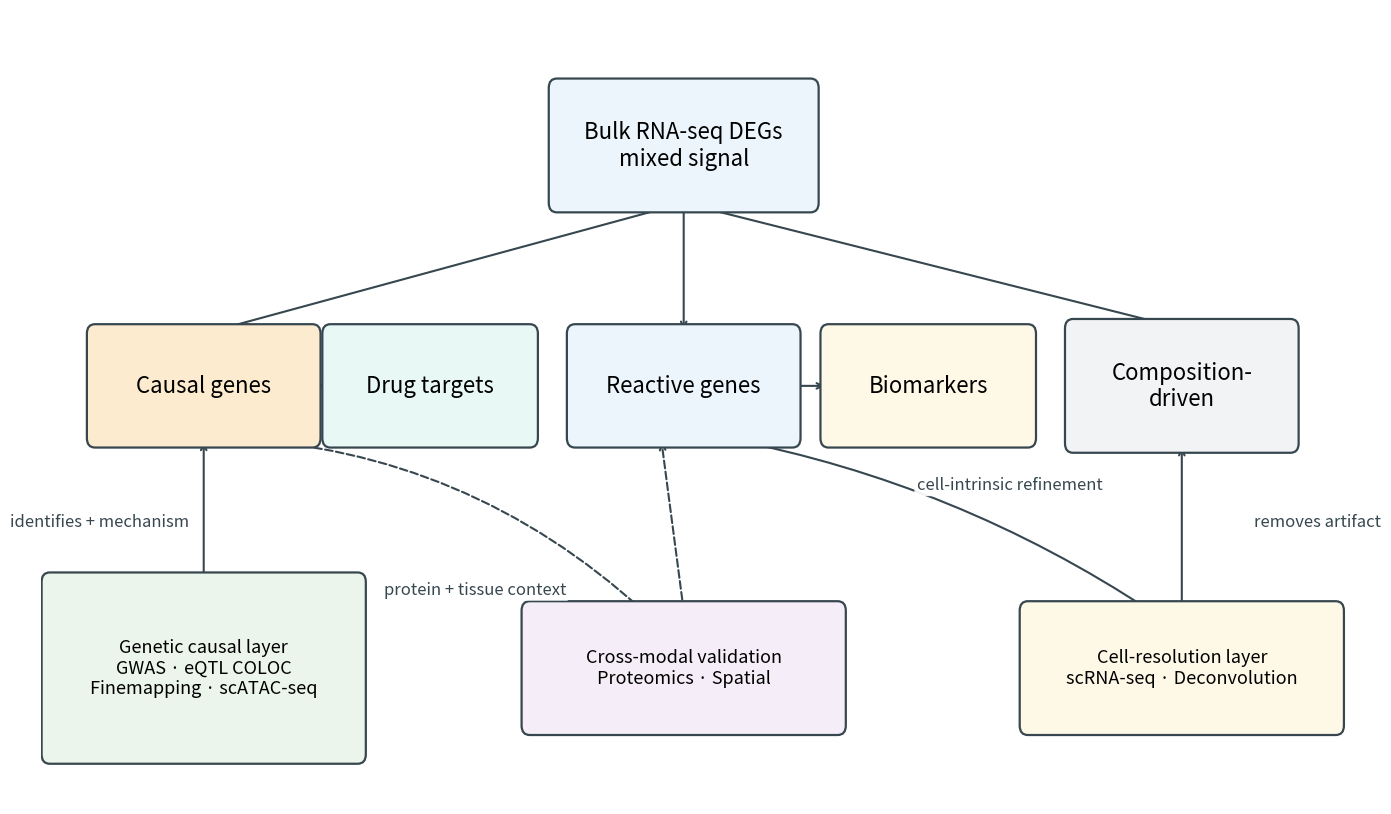

Generate this figure with matplotlib: (Note: this script raises an exception after producing the figure.)
#!/usr/bin/env python3
"""atlas_evidence_diagram.pdf — compact, larger font."""
import matplotlib
matplotlib.use("Agg")
import matplotlib.pyplot as plt
from matplotlib.patches import FancyBboxPatch

OUT = "docs/manuscript/working/atlas_evidence_diagram.pdf"

# ── compact node layout ────────────────────────────────────────────────────
#   3 rows:   RNA y=7.5  |  gene-classes y=5.2  |  modalities y=2.5
#   5 x-cols: 1.5 · 4.0 · 6.8 · 9.5 · 12.3

NODES = {
    "RNA":  (6.8,  7.5, 2.8, 1.1,
             "Bulk RNA-seq DEGs\nmixed signal",         "#EBF5FB"),
    "CAU":  (1.5,  5.2, 2.4, 1.0,  "Causal genes",    "#FDEBD0"),
    "DRUG": (4.0,  5.2, 2.2, 1.0,  "Drug targets",    "#E8F8F5"),
    "REA":  (6.8,  5.2, 2.4, 1.0,  "Reactive genes",  "#EBF5FB"),
    "BIO":  (9.5,  5.2, 2.2, 1.0,  "Biomarkers",      "#FEF9E7"),
    "COM":  (12.3, 5.2, 2.4, 1.1,  "Composition-\ndriven", "#F2F3F4"),
    "GEN":  (1.5,  2.5, 3.4, 1.65,
             "Genetic causal layer\nGWAS · eQTL COLOC\nFinemapping · scATAC-seq",
             "#EBF5EB"),
    "VAL":  (6.8,  2.5, 3.4, 1.1,
             "Cross-modal validation\nProteomics · Spatial",
             "#F5EEF8"),
    "CELL": (12.3, 2.5, 3.4, 1.1,
             "Cell-resolution layer\nscRNA-seq · Deconvolution",
             "#FEF9E7"),
}

BORDER  = "#37474F"
ARROW_C = "#37474F"
FS_MOD  = 13.0
FS_GENE = 16.0
FS_LBL  = 12.0

fig, ax = plt.subplots(figsize=(14, 8))
ax.set_xlim(-0.3, 14.5)
ax.set_ylim(1.2, 8.8)
ax.axis("off")
fig.patch.set_facecolor("white")

def draw_node(name):
    cx, cy, w, h, text, color = NODES[name]
    ax.add_patch(FancyBboxPatch(
        (cx - w/2, cy - h/2), w, h,
        boxstyle="round,pad=0.09",
        facecolor=color, edgecolor=BORDER, linewidth=1.6, zorder=3))
    fs = FS_MOD if name in ("GEN", "VAL", "CELL") else FS_GENE
    ax.text(cx, cy, text, ha="center", va="center",
            fontsize=fs, multialignment="center", zorder=4)

for n in NODES:
    draw_node(n)

def pt(name, side, dx=0.0, dy=0.0):
    cx, cy, w, h = NODES[name][:4]
    if side == "t": return (cx + dx, cy + h/2 + dy)
    if side == "b": return (cx + dx, cy - h/2 + dy)
    if side == "l": return (cx - w/2 + dx, cy + dy)
    if side == "r": return (cx + w/2 + dx, cy + dy)

def arr(p1, p2, rad=0.0, dashed=False, lw=1.5):
    ax.annotate("", xy=p2, xytext=p1,
                arrowprops=dict(
                    arrowstyle="->", color=ARROW_C, lw=lw,
                    linestyle="--" if dashed else "-",
                    connectionstyle=f"arc3,rad={rad}",
                    shrinkA=0, shrinkB=3),
                zorder=2)

def lbl(text, x, y):
    ax.text(x, y, text, fontsize=FS_LBL, ha="center", va="center",
            color=BORDER, style="italic",
            bbox=dict(boxstyle="round,pad=0.15", facecolor="white",
                      edgecolor="none", alpha=0.93),
            zorder=5)

# RNA fans to the three gene classes
arr(pt("RNA","b"), pt("CAU","t"))
arr(pt("RNA","b"), pt("REA","t"))
arr(pt("RNA","b"), pt("COM","t"))

# Gene-class → output (short horizontal)
arr(pt("CAU","r"), pt("DRUG","l"))
arr(pt("REA","r"), pt("BIO","l"))

# GEN → CAU  (straight up, left column)
arr(pt("GEN","t"), pt("CAU","b"))
lbl("identifies + mechanism", 0.35, 3.9)

# CELL → COM  (straight up, right column)
arr(pt("CELL","t"), pt("COM","b"))
lbl("removes artifact", 13.8, 3.9)

# CELL → REA  (diagonal, x ∈ [6.8, 12.3])
arr(pt("CELL","t", dx=-0.35), pt("REA","b", dx=+0.45), rad=0.10)
lbl("cell-intrinsic refinement", 10.4, 4.25)

# VAL → REA  (straight up, centre column, dashed)
arr(pt("VAL","t"), pt("REA","b", dx=-0.25), dashed=True)

# VAL → CAU  (diagonal, x ∈ [1.5, 6.8], bows down to clear Drug targets, dashed)
arr(pt("VAL","t", dx=-0.45), pt("CAU","b", dx=+0.25), rad=+0.18, dashed=True)

# Single label for both VAL validation arrows
lbl("protein + tissue context", 4.5, 3.25)

plt.tight_layout(pad=0.2)
fig.savefig(OUT, format="pdf", bbox_inches="tight", dpi=150)
print(f"Saved → {OUT}")
